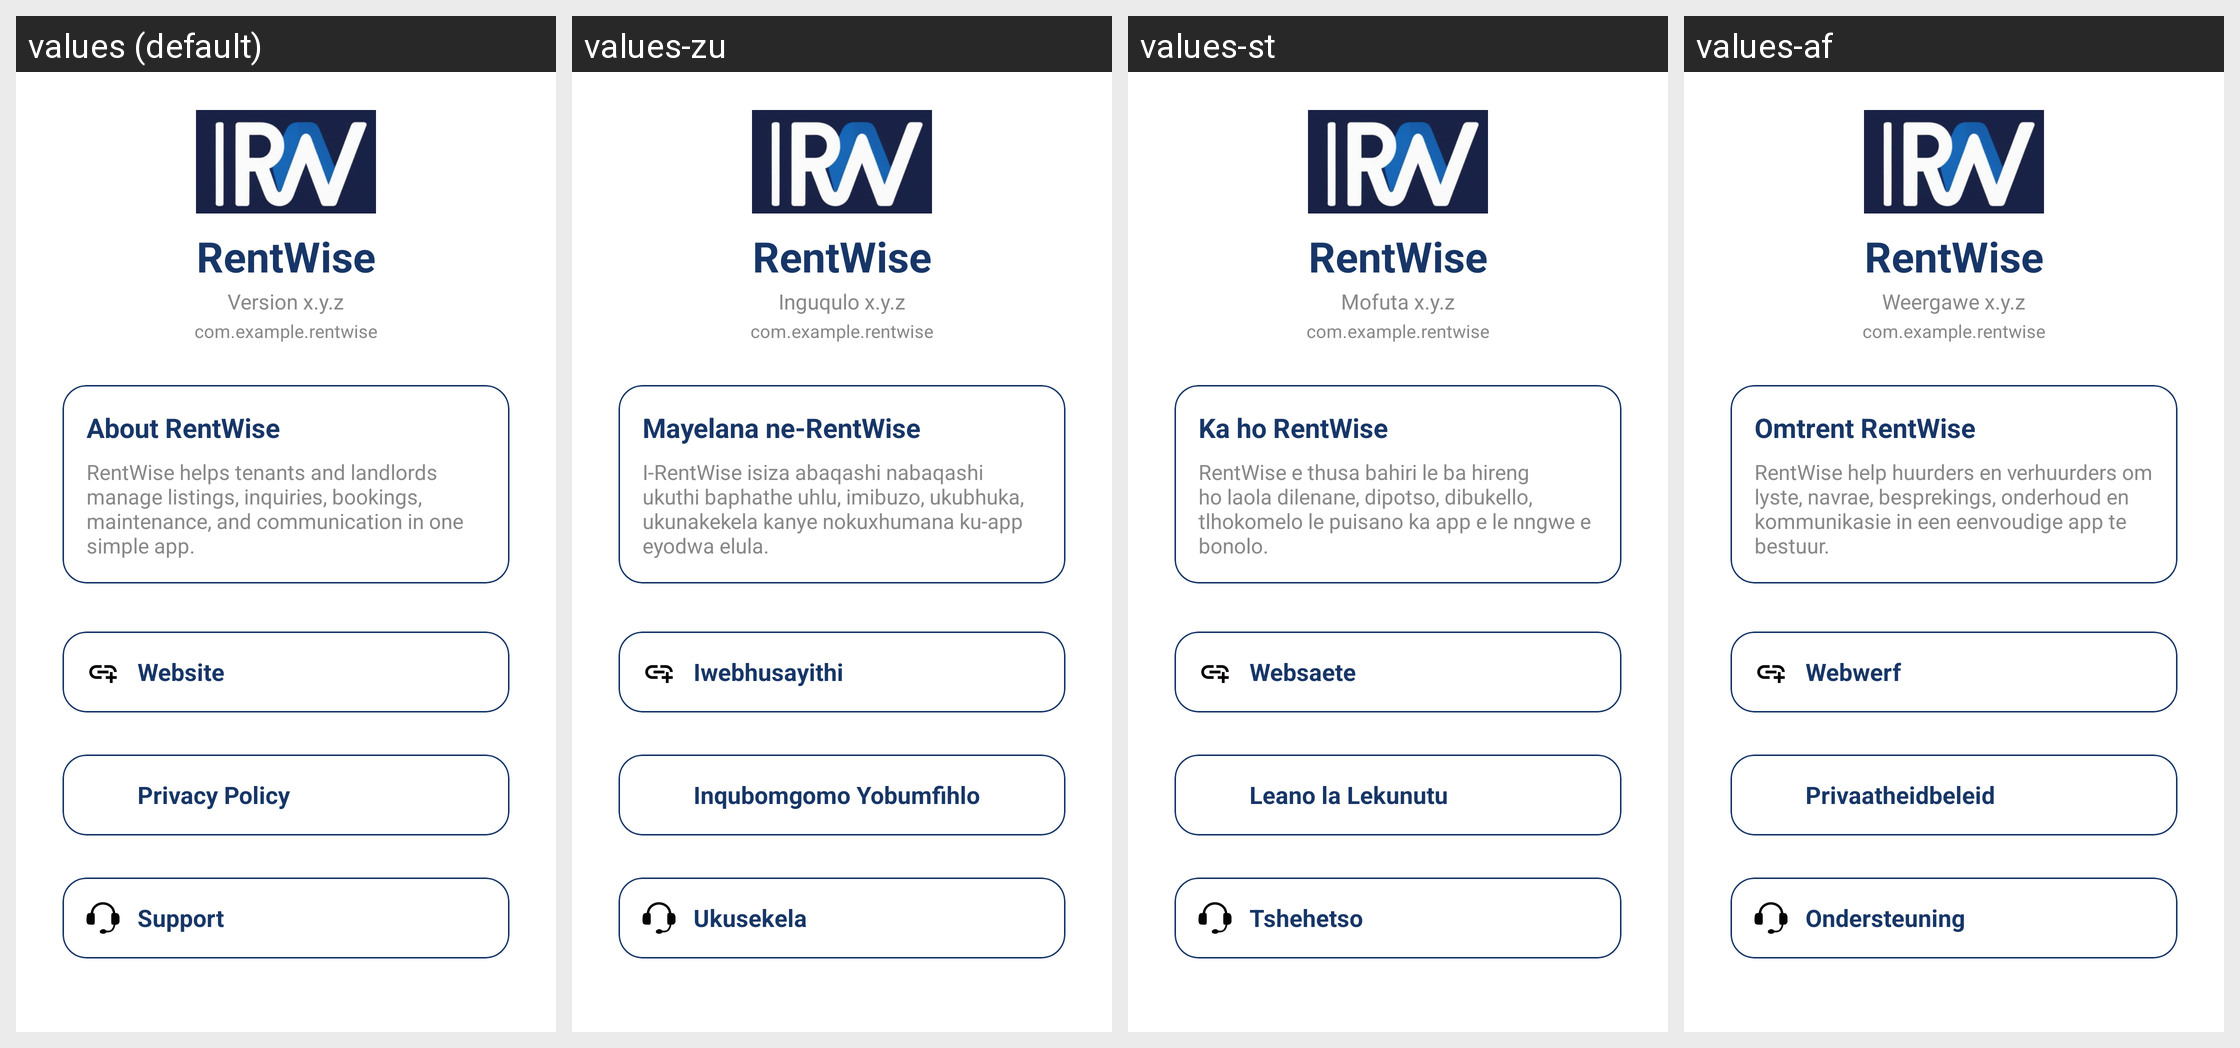

This grid shows one Android layout under several languages. Give, for every string resource on the screen, its name, the default text and each shown locale's text.
Android screen res/layout/fragment_about.xml rendered under 4 locales, left to right: values (default), values-zu, values-st, values-af. Device: Nexus 5 (rendered at 1080×1920; each locale shown at half size, 540×960, under a caption strip naming it); theme Theme.RentWise.
Strings drawn on this screen, with the default value and each locale's value (text and hints the layout hard-codes, and strings that could not be matched under every locale, appear in the picture but are not listed):

app_name
  values: RentWise
  values-zu: RentWise
  values-st: RentWise
  values-af: RentWise

about_version_placeholder
  values: Version x.y.z
  values-zu: Inguqulo x.y.z
  values-st: Mofuta x.y.z
  values-af: Weergawe x.y.z

about_package_placeholder
  values: com.example.rentwise
  values-zu: com.example.rentwise
  values-st: com.example.rentwise
  values-af: com.example.rentwise

about_title
  values: About RentWise
  values-zu: Mayelana ne-RentWise
  values-st: Ka ho RentWise
  values-af: Omtrent RentWise

about_body
  values: RentWise helps tenants and landlords manage listings, inquiries, bookings, maintenance, and communication in one simple app.
  values-zu: I-RentWise isiza abaqashi nabaqashi ukuthi baphathe uhlu, imibuzo, ukubhuka, ukunakekela kanye nokuxhumana ku-app eyodwa elula.
  values-st: RentWise e thusa bahiri le ba hireng ho laola dilenane, dipotso, dibukello, tlhokomelo le puisano ka app e le nngwe e bonolo.
  values-af: RentWise help huurders en verhuurders om lyste, navrae, besprekings, onderhoud en kommunikasie in een eenvoudige app te bestuur.

about_website
  values: Website
  values-zu: Iwebhusayithi
  values-st: Websaete
  values-af: Webwerf

about_privacy
  values: Privacy Policy
  values-zu: Inqubomgomo Yobumfihlo
  values-st: Leano la Lekunutu
  values-af: Privaatheidbeleid

about_support
  values: Support
  values-zu: Ukusekela
  values-st: Tshehetso
  values-af: Ondersteuning
